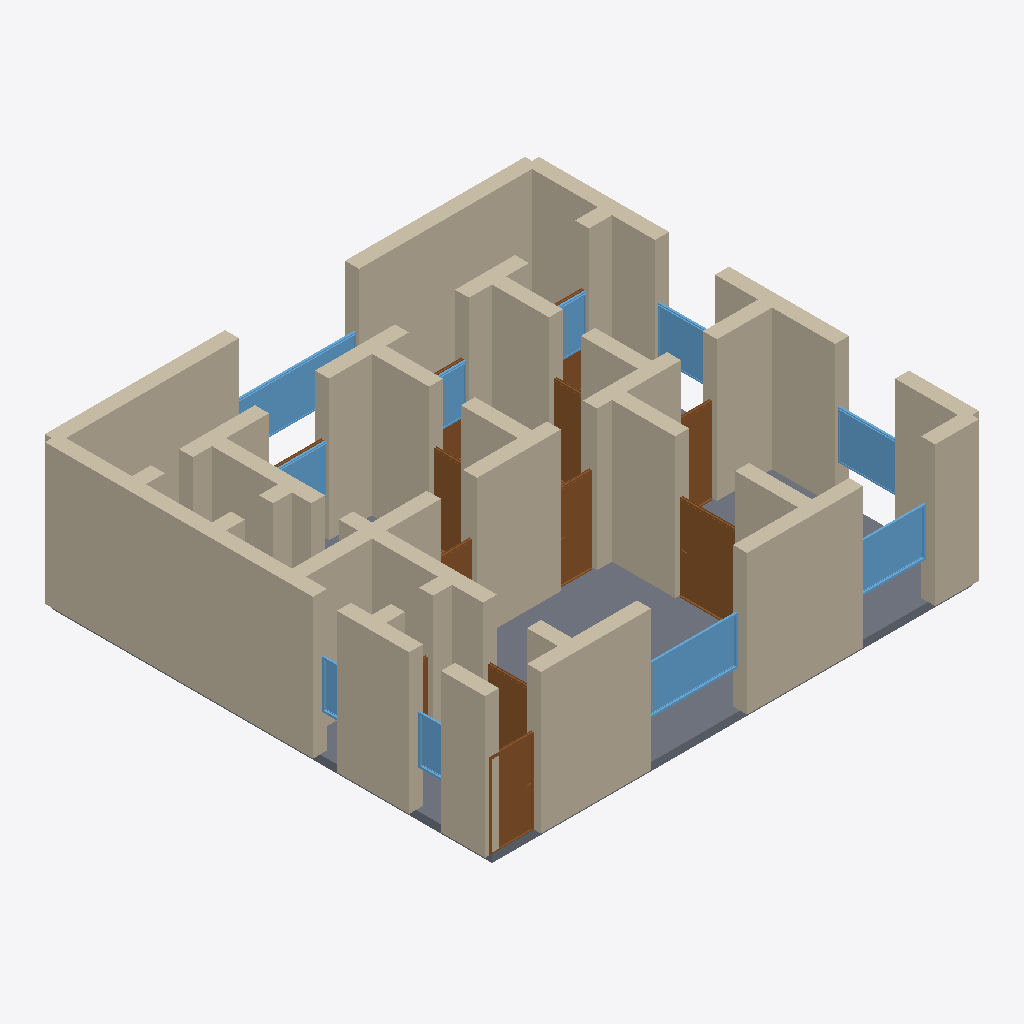
Isometric view of an IFC building model (IFC-SPF (STEP), schema IFC4, length unit metre), seen from the south-west, elements coloured by IFC class: 43 walls (beige), 12 doors (brown), 10 windows (light blue), 1 slab (grey).
Extent 12.3 m × 11.3 m × 3.7 m (x, y, z). Storeys (1): Ground Floor at 0.00 m. Elements (69): 43 IfcWall, 15 IfcDoor, 10 IfcWindow, 1 IfcSlab.

HEADER;
FILE_DESCRIPTION(('ViewDefinition[DesignTransferView]'),'2;1');
FILE_NAME('/dev/null','2026-05-05T20:31:29+05:30',(''),(''),'IfcOpenShell 0.8.5','IfcOpenShell 0.8.5','Nobody');
FILE_SCHEMA(('IFC4'));
ENDSEC;
DATA;
#1=IFCPROJECT('34bfAw4jH0thIMJzJTxGaS',$,'A Kolkata Ballygunge 3BHK Bengali traditional — heritage-ins',$,$,$,$,(#10),#5);
#12=IFCSITE('3sSq63iFrDtxmUgPtp_qDP',$,'Site',$,$,$,$,$,$,$,$,$,$,$);
#13=IFCBUILDING('0RJFLKHPLF1hChbgjxeb1t',$,'Building',$,$,$,$,$,$,$,$,$);
#16=IFCBUILDINGSTOREY('2H01ErZhrAXOpZBN2B7htC',$,'Ground Floor',$,$,#22,$,$,$,$);
#200=IFCWALL('1m3MvbN998eAFszNPM3LEk',$,'Exterior Wall',$,$,#221,#216,$,$);
#46=IFCWALL('2u4yskCTDEavaslP2n2TWT',$,'Exterior Wall',$,$,#67,#62,$,$);
#23=IFCWALL('3CEHla_GH8IhrmcyGx2MOe',$,'Exterior Wall',$,$,#45,#39,$,$);
#3056=IFCSLAB('3XYiWL7bnFZ8DaSY46h1nP',$,'Floor',$,$,#3073,#3068,$,.FLOOR.);
#156=IFCWALL('13csSB1Mv1cgAs8d4gE5W4',$,'Exterior Wall',$,$,#177,#172,$,$);
#222=IFCWALL('15dvCg$d15SBQkhVb6E6g9',$,'Exterior Wall',$,$,#243,#238,$,$);
#178=IFCWALL('300fhe5mD6UxVn7ahvQmjf',$,'Exterior Wall',$,$,#199,#194,$,$);
#112=IFCWALL('3rSlhkcMn7lvLmm22Xgagq',$,'Exterior Wall',$,$,#133,#128,$,$);
#134=IFCWALL('18VOLxPm14Fvu7qzF8DmUk',$,'Exterior Wall',$,$,#155,#150,$,$);
#376=IFCWALL('26uG3jhSj57wYk49P0iM2I',$,'Interior Wall',$,$,#397,#392,$,$);
#398=IFCWALL('0FnXcTv912uQNm_Bn0Cr3k',$,'Interior Wall',$,$,#419,#414,$,$);
#530=IFCWALL('2TLc3CR4HD$ONJ_kf0gI_d',$,'Interior Wall',$,$,#551,#546,$,$);
#706=IFCWALL('2V_rLewiL6Q8oH85JLqYsy',$,'Interior Wall',$,$,#727,#722,$,$);
#68=IFCWALL('1jNnPeG4j9zuZ6ek8lqDGo',$,'Exterior Wall',$,$,#89,#84,$,$);
#244=IFCWALL('19KGtpPCr3jej$DmHi3PLj',$,'Exterior Wall',$,$,#265,#260,$,$);
#816=IFCWALL('1MiQhv2OD2PveSVJ1EPKaZ',$,'Interior Wall',$,$,#837,#832,$,$);
#728=IFCWALL('3n_uXoXKz7L9yELj04edVn',$,'Interior Wall',$,$,#749,#744,$,$);
#1225=IFCDOOR('3V9BM79lL759mePs11$Es8',$,'Door',$,$,#1309,#1304,$,2.1,1.5,$,$,$);
#90=IFCWALL('2uTnFx1cP29QycQeqkFp2A',$,'Exterior Wall',$,$,#111,#106,$,$);
#2245=IFCWINDOW('0LtX9IhCH5vANnwPOOyX9G',$,'Window',$,$,#2299,#2294,$,1.2,2.4,$,$,$);
#574=IFCWALL('2m4wt5DIf50gufwKVJMlSV',$,'Interior Wall',$,$,#595,#590,$,$);
#772=IFCWALL('0vXrLRuhP1DhLsGGFG1wcj',$,'Interior Wall',$,$,#793,#788,$,$);
#486=IFCWALL('2yXxD1kX94_eaNl_5qzMSN',$,'Interior Wall',$,$,#507,#502,$,$);
#442=IFCWALL('3z_E_itev0gOg9Wu8jpa_7',$,'Interior Wall',$,$,#463,#458,$,$);
#838=IFCWALL('0zkJ$rV350OenWEp__HNAg',$,'Interior Wall',$,$,#859,#854,$,$);
#2630=IFCWINDOW('1YXIJ9VuXBWhmX2vYDMXkR',$,'Window',$,$,#2684,#2679,$,1.2,3.0,$,$,$);
#882=IFCWALL('2$3OOVGkLABQa9DT881xN0',$,'Interior Wall',$,$,#903,#898,$,$);
#288=IFCWALL('02BxBPHNj5SBLU7AE3Hbe4',$,'Interior Wall',$,$,#309,#304,$,$);
#464=IFCWALL('21kDoqmvX9rP9w5OZsbUWy',$,'Interior Wall',$,$,#485,#480,$,$);
#970=IFCDOOR('0DAt$vGSz7$eVVsuVHnK6R',$,'Door',$,$,#1054,#1049,$,2.1,1.1,$,$,$);
#2300=IFCWINDOW('3CMIS0bdjCM98YRK$te9bA',$,'Window',$,$,#2354,#2349,$,1.2,1.8,$,$,$);
#310=IFCWALL('2Z3SqCgp5BLPWTsC60jJCJ',$,'Interior Wall',$,$,#331,#326,$,$);
#354=IFCWALL('21hNoKSQr0VeXn3evYojNt',$,'Interior Wall',$,$,#375,#370,$,$);
#2355=IFCWINDOW('0DRodTjnz6FhxARbCE73d6',$,'Window',$,$,#2409,#2404,$,1.2,1.5,$,$,$);
#1395=IFCDOOR('2PcMoBOOLCs8Gcgogbl_IF',$,'Door',$,$,#1479,#1474,$,2.1,0.9,$,$,$);
#794=IFCWALL('3cjpkOlULClfdspnxXy9bt',$,'Interior Wall',$,$,#815,#810,$,$);
#684=IFCWALL('0P2Zy5Lmv0Fw_b$DiczDMl',$,'Interior Wall',$,$,#705,#700,$,$);
#420=IFCWALL('3V4$IVD61B692RnwpToFtb',$,'Interior Wall',$,$,#441,#436,$,$);
#640=IFCWALL('0SnnBgY81E6hZixpmZs9TG',$,'Interior Wall',$,$,#661,#656,$,$);
#948=IFCWALL('017X8rgXLDgP66Q5bUizjw',$,'Interior Wall',$,$,#969,#964,$,$);
#2575=IFCWINDOW('33cskZes93_vawsMz6NI2Y',$,'Window',$,$,#2629,#2624,$,1.2,1.5,$,$,$);
#618=IFCWALL('0dCoGl$rT2_8$QzreBwRQ5',$,'Interior Wall',$,$,#639,#634,$,$);
#1480=IFCDOOR('2TvmNFrKTB7eApRFOEGvHI',$,'Door',$,$,#1564,#1559,$,2.1,0.9,$,$,$);
#1735=IFCDOOR('2524GGNzvA382FTfDj0bzK',$,'Door',$,$,#1819,#1814,$,2.1,0.8,$,$,$);
#1650=IFCDOOR('2jvLsFuoL1rhmNNcpt8VBR',$,'Door',$,$,#1734,#1729,$,2.1,0.8,$,$,$);
#1055=IFCDOOR('0z8LB7vhT2QhtDSs9ee2T3',$,'Door',$,$,#1139,#1134,$,2.1,1.1,$,$,$);
#750=IFCWALL('0AjrUbVz50H9J2sq9r2KIt',$,'Interior Wall',$,$,#771,#766,$,$);
#552=IFCWALL('0v9oBVqpb1BPUN9Uot$Jyg',$,'Interior Wall',$,$,#573,#568,$,$);
#2410=IFCWINDOW('2EFBwrHTD0zAu7ofboQ3M1',$,'Window',$,$,#2464,#2459,$,1.2,1.8,$,$,$);
#2740=IFCWINDOW('1_Pdx0PMb9YgSQmioOM7Mw',$,'Window',$,$,#2794,#2789,$,1.2,0.8,$,$,$);
#2465=IFCWINDOW('3gUyWHIQnEQ9HN_iZKwGSX',$,'Window',$,$,#2519,#2514,$,1.2,1.5,$,$,$);
#2520=IFCWINDOW('2oHWLIUZb3SPov3mI4NX4w',$,'Window',$,$,#2574,#2569,$,1.2,1.5,$,$,$);
#508=IFCWALL('2NLO8amLv53vcUCWgsGuMO',$,'Interior Wall',$,$,#529,#524,$,$);
#266=IFCWALL('1_WX2ZkDv3cwO4XXCziulk',$,'Interior Wall',$,$,#287,#282,$,$);
#2685=IFCWINDOW('06wJydNP97p9TQlYA3GOn_',$,'Window',$,$,#2739,#2734,$,1.2,0.6,$,$,$);
#1310=IFCDOOR('1ZalFHroPAk9cZOYlNF6Nx',$,'Door',$,$,#1394,#1389,$,2.1,0.9,$,$,$);
#860=IFCWALL('2RpMLNeAHBbwWSdN$Ml18U',$,'Interior Wall',$,$,#881,#876,$,$);
#904=IFCWALL('1_U5KdfcX6ZB$l3t6VbvJn',$,'Interior Wall',$,$,#925,#920,$,$);
#1990=IFCDOOR('3XxEKQZNf25AoSvwVuS0og',$,'Door',$,$,#2074,#2069,$,2.1,1.5,$,$,$);
#2075=IFCDOOR('1ocheVvHj7EwW1zQl2gIOy',$,'Door',$,$,#2159,#2154,$,2.1,1.5,$,$,$);
#926=IFCWALL('0tXHBJ$ELFPebAIAV_6qiG',$,'Interior Wall',$,$,#947,#942,$,$);
#332=IFCWALL('3WvSjNx0v5MOuwWIiicVGK',$,'Interior Wall',$,$,#353,#348,$,$);
#662=IFCWALL('0oNKzN3vX0a8hUHhp3F16D',$,'Interior Wall',$,$,#683,#678,$,$);
#596=IFCWALL('3$ejjvvqz5PeJtzZbRXnDL',$,'Interior Wall',$,$,#617,#612,$,$);
#1140=IFCDOOR('0f049X7gLA88wj_cruPy3g',$,'Door',$,$,#1224,#1219,$,2.1,0.7,$,$,$);
#1905=IFCDOOR('1vWtXJdxnCdArQKfea33Nq',$,'Door',$,$,#1989,#1984,$,2.1,1.5,$,$,$);
ENDSEC;
